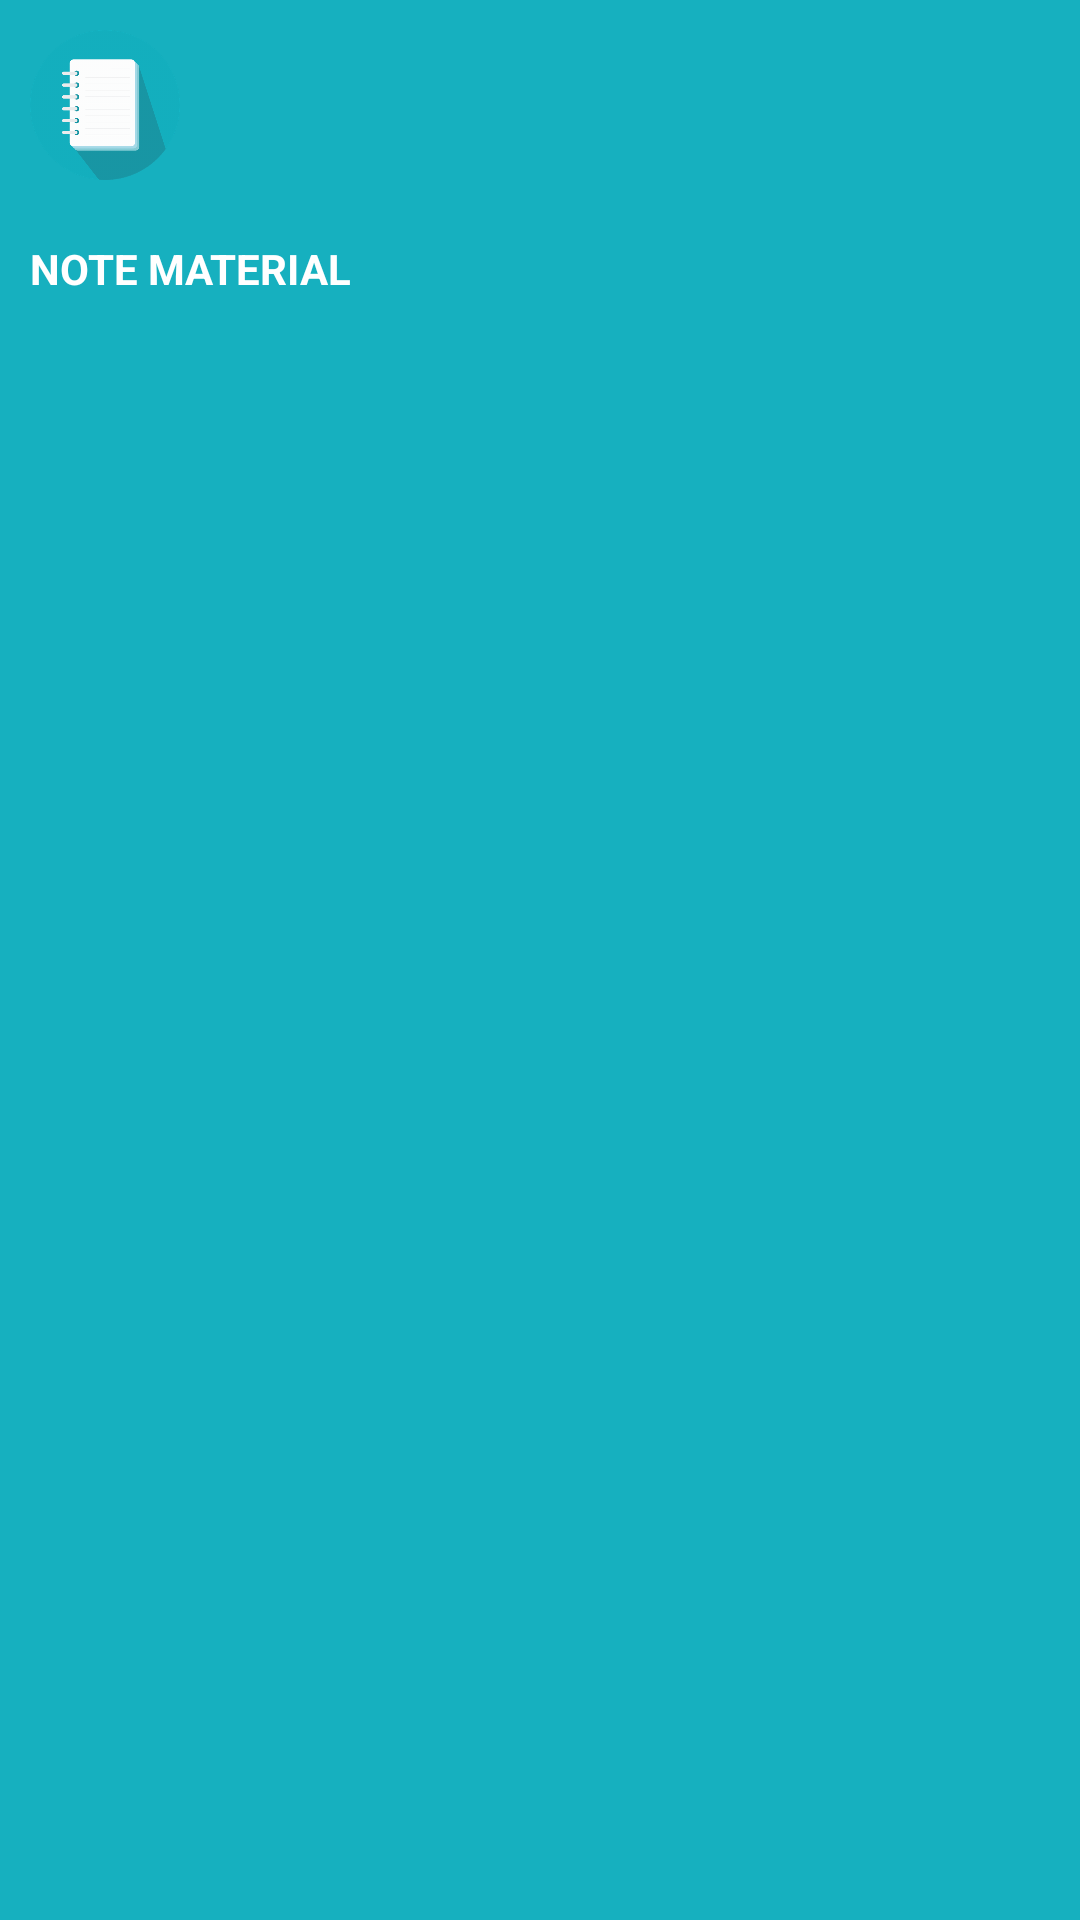

Here is an Android app screen rendered from its layout file. Give the layout XML and the strings, colors and styles it references.
<!-- AndroidManifest.xml: application theme AppThemeBarSize -->
<!-- res/layout/header_drawer.xml -->
<?xml version="1.0" encoding="utf-8"?>
<LinearLayout xmlns:android="http://schemas.android.com/apk/res/android"
    android:layout_width="match_parent"
    android:layout_height="120dp"
    android:background="@color/colorPrimary"
    android:orientation="vertical">

    <ImageView
        android:layout_width="50dp"
        android:layout_height="50dp"
        android:layout_margin="10dp"
        android:src="@drawable/app_icon_memo" />

    <TextView
        style="@style/MemoTitleText"
        android:layout_width="match_parent"
        android:layout_height="wrap_content"
        android:padding="10dp"
        android:text="@string/app_name"
        android:textColor="@color/colorWhite" />


</LinearLayout>
<!-- resources referenced by this layout -->
<resources>
  <color name="colorPrimary">#16b0bf</color>
  <color name="colorWhite">#ffffff</color>
  <!-- drawable app_icon_memo: png bitmap (drawable-hdpi, 24231 bytes) -->
  <string name="app_name">Note Material</string>
  <style name="MemoTitleText" parent="@android:style/TextAppearance.Medium">
          <item name="android:textColor">#0a0a0a</item>
          <item name="android:maxLines">1</item>
          <item name="android:textStyle">bold</item>
          <item name="android:textSize">14sp</item>
          <item name="android:textAllCaps">true</item>
          <item name="android:typeface">sans</item>
      </style>
  <style name="AppThemeBarSize" parent="Theme.AppCompat.Light.DarkActionBar">
          <item name="actionBarSize">56dp</item>
          <item name="colorPrimary">@color/colorPrimary</item>
          <item name="colorPrimaryDark">@color/colorPrimaryDark</item>
          <item name="colorAccent">@color/colorAccent</item>
          <item name="android:navigationBarColor">@color/colorPrimary</item>
      </style>
  <color name="colorPrimaryDark">#16b0bf</color>
  <color name="colorAccent">#FF5722</color>
</resources>
